9-way image classification set "dataset_damage" from GitHub (sirnikLiK/krabs); label vocabulary: damage 10 to 19 percent, damage 20 to 29 percent, damage 30 to 39 percent, damage 40 to 49 percent, damage 50 to 59 percent, damage 60 to 69 percent, damage 70 to 79 percent, damage 80 to 89 percent, damage 90 to 99 percent.

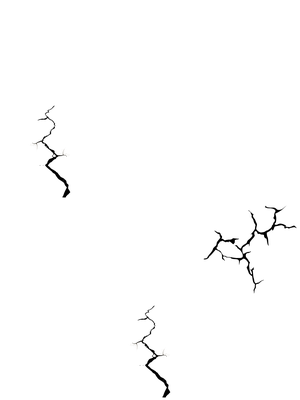
Label: damage 20 to 29 percent

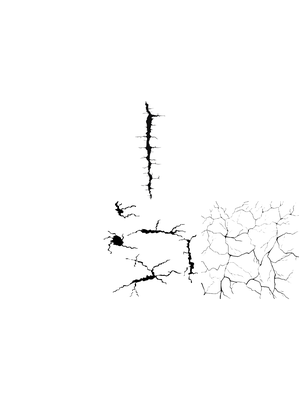
Label: damage 50 to 59 percent

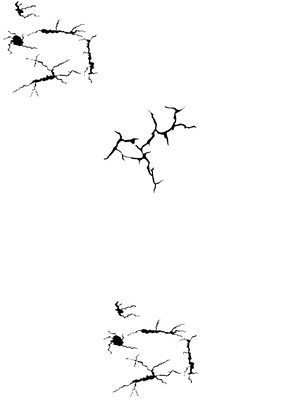
Label: damage 40 to 49 percent

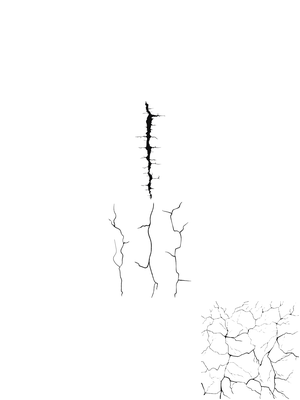
Label: damage 60 to 69 percent

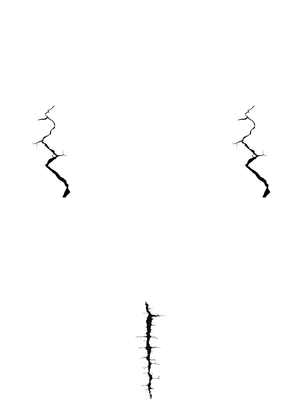
Label: damage 10 to 19 percent

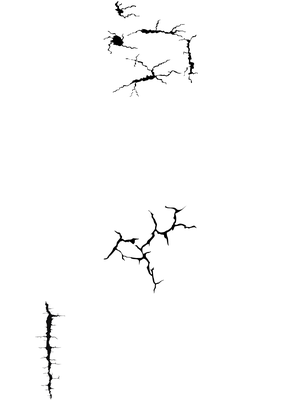
Label: damage 30 to 39 percent
